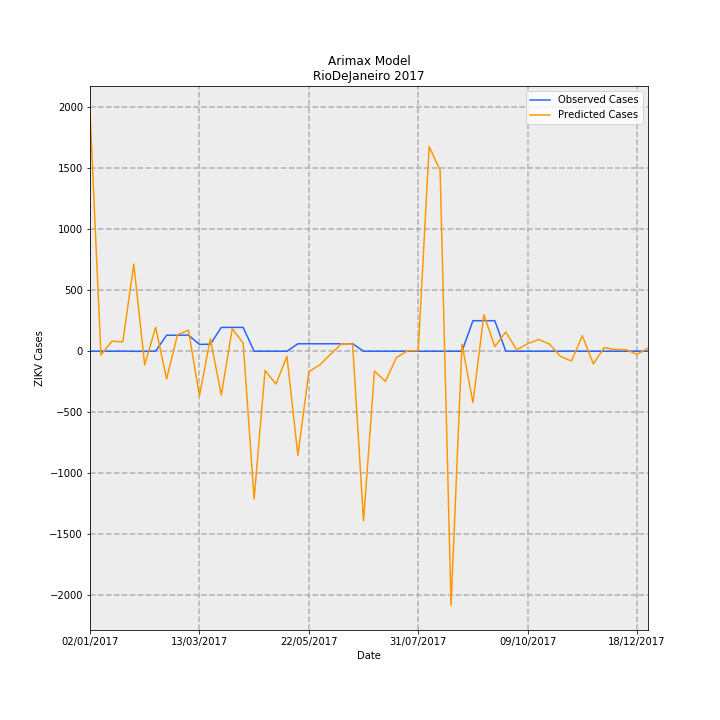

The table this chart was drawn from, first rows:
Date, predictions_incidence, observed_incidence, Predicted Cases, Observed Cases, error
02/01/2017, 11.76, 0.0, 1966, 0.0, -1966
09/01/2017, -0.1868, 0.0, -31.23, 0.0, 31.23
16/01/2017, 0.4916, 0.0, 82.18, 0.0, -82.18
23/01/2017, 0.458, 0.005981, 76.58, 1.0, -75.58
30/01/2017, 4.263, -0.005981, 712.8, -1.0, -713.8
06/02/2017, -0.6733, -0.005981, -112.6, -1.0, 111.6
13/02/2017, 1.175, 0.005981, 196.5, 1.0, -195.5
20/02/2017, -1.358, 0.7835, -227, 131.0, 358
27/02/2017, 0.8063, 0.7835, 134.8, 131.0, -3.813
06/03/2017, 1.026, 0.7895, 171.5, 132.0, -39.51
13/03/2017, -2.18, 0.3349, -364.5, 56.0, 420.5
20/03/2017, 0.6088, 0.3409, 101.8, 57.0, -44.78
27/03/2017, -2.149, 1.166, -359.2, 195.0, 554.2
03/04/2017, 1.108, 1.166, 185.3, 195.0, 9.693
10/04/2017, 0.3963, 1.166, 66.25, 195.0, 128.7
17/04/2017, -7.239, 0.0, -1210, 0.0, 1210
24/04/2017, -0.9448, 0.0, -158, 0.0, 158
01/05/2017, -1.609, 0.0, -269, 0.0, 269
08/05/2017, -0.2443, 0.0, -40.84, 0.0, 40.84
15/05/2017, -5.101, 0.3649, -852.8, 61.0, 913.8
22/05/2017, -1.01, 0.3649, -168.9, 61.0, 229.9
29/05/2017, -0.6712, 0.3649, -112.2, 61.0, 173.2
05/06/2017, -0.1489, 0.3649, -24.9, 61.0, 85.9
12/06/2017, 0.3731, 0.3649, 62.37, 61.0, -1.373
19/06/2017, 0.3456, 0.3649, 57.77, 61.0, 3.227
26/06/2017, -8.308, 0.0, -1389, 0.0, 1389
03/07/2017, -0.9758, 0.0, -163.1, 0.0, 163.1
10/07/2017, -1.477, 0.0, -246.9, 0.0, 246.9
17/07/2017, -0.3152, 0.0, -52.7, 0.0, 52.7
24/07/2017, 0.0171, 0.0, 2.859, 0.0, -2.859
31/07/2017, 0.03419, 0.0, 5.716, 0.0, -5.716
07/08/2017, 10.02, 0.0, 1676, 0.0, -1676
14/08/2017, 8.858, 0.0, 1481, 0.0, -1481
21/08/2017, -12.44, 0.0, -2081, 0.0, 2081
28/08/2017, 0.3435, 0.0, 57.44, 0.0, -57.44
04/09/2017, -2.518, 1.495, -420.9, 250.0, 670.9
11/09/2017, 1.783, 1.495, 298.1, 250.0, -48.06
18/09/2017, 0.224, 1.495, 37.45, 250.0, 212.6
25/09/2017, 0.9408, 0.005981, 157.3, 1.0, -156.3
02/10/2017, 0.06983, 0.0, 11.67, 0.0, -11.67
09/10/2017, 0.3686, 0.0, 61.63, 0.0, -61.63
16/10/2017, 0.5751, 0.0, 96.15, 0.0, -96.15
23/10/2017, 0.3513, 0.0, 58.73, 0.0, -58.73
30/10/2017, -0.2524, 0.0, -42.19, 0.0, 42.19
06/11/2017, -0.4823, 0.005981, -80.64, 1.0, 81.64
13/11/2017, 0.7596, 0.0, 127, 0.0, -127
20/11/2017, -0.6174, 0.0, -103.2, 0.0, 103.2
27/11/2017, 0.1739, 0.0, 29.08, 0.0, -29.08
04/12/2017, 0.08481, 0.0, 14.18, 0.0, -14.18
11/12/2017, 0.07314, 0.0, 12.23, 0.0, -12.23
18/12/2017, -0.1511, 0.0, -25.27, 0.0, 25.27
25/12/2017, 0.1478, 0.0, 24.72, 0.0, -24.72
